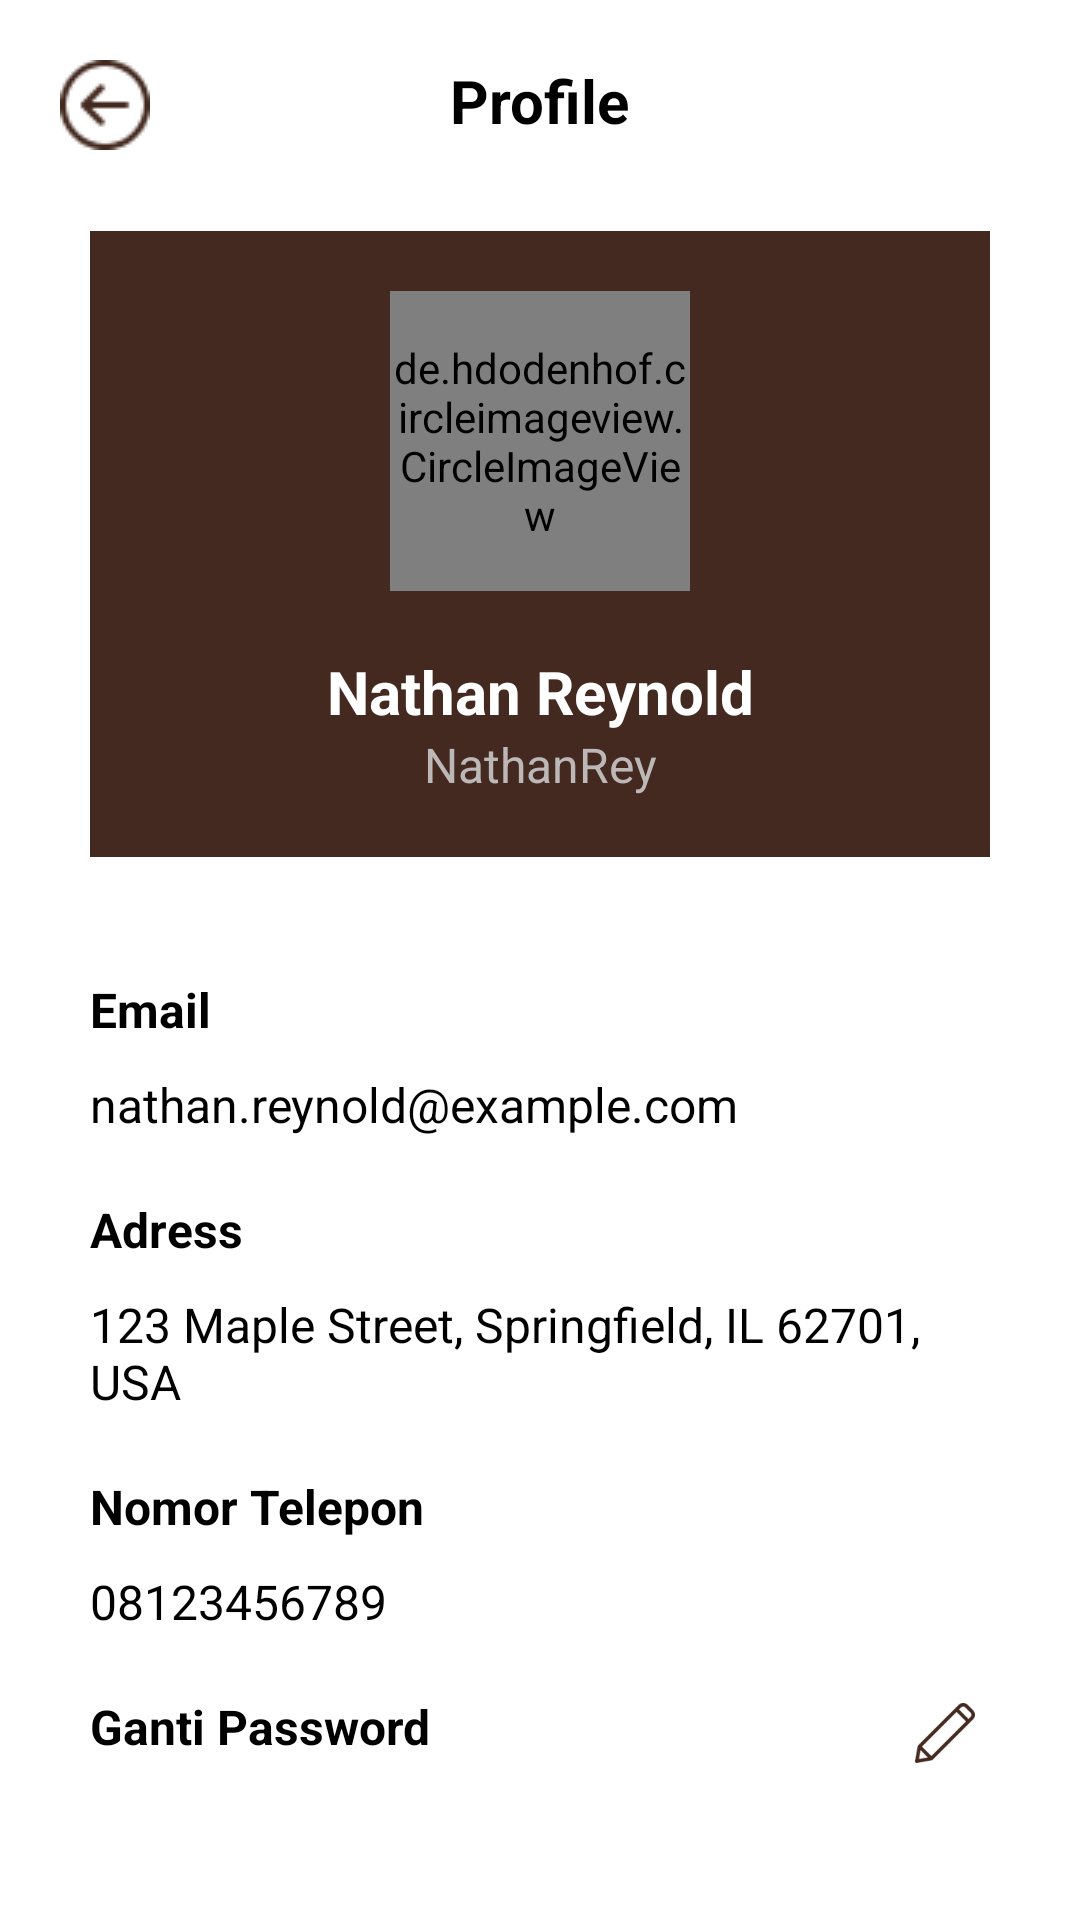

Produce the Android XML layout that renders to this screen, including the resource entries it uses.
<!-- AndroidManifest.xml: application theme Theme.TressTech -->
<!-- res/layout/activity_profile.xml -->
<?xml version="1.0" encoding="utf-8"?>
<androidx.constraintlayout.widget.ConstraintLayout xmlns:android="http://schemas.android.com/apk/res/android"
    xmlns:app="http://schemas.android.com/apk/res-auto"
    xmlns:tools="http://schemas.android.com/tools"
    android:id="@+id/main"
    android:layout_width="match_parent"
    android:layout_height="match_parent"
    android:background="@color/main_background"
    android:orientation="vertical"
    tools:context=".profile.ProfileActivity">

    <ImageView
        android:id="@+id/btn_back"
        android:layout_width="wrap_content"
        android:layout_height="wrap_content"
        app:layout_constraintTop_toTopOf="parent"
        android:layout_marginTop="20dp"
        android:layout_marginLeft="20dp"
        app:layout_constraintStart_toStartOf="parent"
        android:src="@drawable/circle_button_back"
        tools:ignore="MissingConstraints" />
    <TextView
        android:id="@+id/page"
        android:layout_width="wrap_content"
        android:layout_height="wrap_content"
        app:layout_constraintEnd_toEndOf="parent"
        app:layout_constraintTop_toTopOf="parent"
        android:textStyle="bold"
        android:textSize="20sp"
        android:textColor="@color/black"
        android:layout_marginTop="20dp"
        app:layout_constraintStart_toStartOf="parent"
        android:text="Profile"
        tools:ignore="MissingConstraints">
    </TextView>

    <androidx.constraintlayout.widget.ConstraintLayout
        android:id="@+id/profileCY"
        android:layout_marginTop="30dp"
        app:layout_constraintTop_toBottomOf="@id/page"
        android:layout_width="match_parent"
        android:background="@color/brown"
        android:paddingTop="20dp"
        android:paddingBottom="20dp"
        android:layout_marginRight="30dp"
        android:layout_marginLeft="30dp"
        android:layout_height="wrap_content"
        tools:ignore="MissingConstraints">

        <de.hdodenhof.circleimageview.CircleImageView
            android:id="@+id/image_circle"
            app:layout_constraintTop_toTopOf="parent"
            app:layout_constraintStart_toStartOf="parent"
            app:layout_constraintEnd_toEndOf="parent"
            android:layout_width="100dp"
            android:layout_height="100dp"
            android:src="@drawable/nathan"
            tools:ignore="MissingConstraints">
        </de.hdodenhof.circleimageview.CircleImageView>
        <TextView
            android:id="@+id/fullName"
            app:layout_constraintTop_toBottomOf="@+id/image_circle"
            android:layout_width="wrap_content"
            android:layout_height="wrap_content"
            app:layout_constraintEnd_toEndOf="parent"
            android:textColor="@color/white"
            android:textSize="20sp"
            android:layout_marginTop="20dp"
            android:textStyle="bold"
            app:layout_constraintStart_toStartOf="parent"
            android:text="Nathan Reynold"
            tools:ignore="MissingConstraints">
        </TextView>
        <TextView
            android:id="@+id/username"
            app:layout_constraintTop_toBottomOf="@+id/fullName"
            android:layout_width="wrap_content"
            android:layout_height="wrap_content"
            app:layout_constraintEnd_toEndOf="parent"
            android:textColor="@color/underline"
            android:textSize="16sp"
            app:layout_constraintStart_toStartOf="parent"
            android:text="NathanRey"
            tools:ignore="MissingConstraints">
        </TextView>
    </androidx.constraintlayout.widget.ConstraintLayout>
    <LinearLayout
        android:id="@+id/information"
        android:layout_width="match_parent"
        android:layout_height="wrap_content"
        android:orientation="vertical"
        android:layout_marginTop="40dp"
        app:layout_constraintTop_toBottomOf="@id/profileCY"
        tools:ignore="MissingConstraints">
        <TextView
            android:layout_width="wrap_content"
            android:layout_height="wrap_content"
            android:layout_marginLeft="30dp"
            android:textSize="16sp"
            android:textStyle="bold"
            android:textColor="@color/black"
            android:text="Email"
            tools:ignore="MissingConstraints">
        </TextView>
        <TextView
            android:id="@+id/tv_email"
            android:layout_width="wrap_content"
            android:layout_height="wrap_content"
            android:layout_marginLeft="30dp"
            android:layout_marginTop="10dp"
            android:textSize="16sp"
            android:textColor="@color/black"
            android:textStyle="normal"
            android:text="nathan.reynold@example.com"
            tools:ignore="MissingConstraints">
        </TextView>

        <TextView
            android:layout_marginTop="20dp"
            android:layout_width="wrap_content"
            android:layout_height="wrap_content"
            android:layout_marginLeft="30dp"
            android:textSize="16sp"
            android:textStyle="bold"
            android:textColor="@color/black"
            android:text="Adress"
            tools:ignore="MissingConstraints">
        </TextView>
        <TextView
            android:id="@+id/tv_adress"
            android:layout_width="wrap_content"
            android:layout_height="wrap_content"
            android:layout_marginLeft="30dp"
            android:layout_marginRight="30dp"
            android:layout_marginTop="10dp"
            android:textSize="16sp"
            android:textStyle="normal"
            android:textColor="@color/black"
            android:text="123 Maple Street, Springfield, IL 62701, USA"
            tools:ignore="MissingConstraints">
        </TextView>

        <TextView
            android:layout_marginTop="20dp"
            android:layout_width="wrap_content"
            android:layout_height="wrap_content"
            android:layout_marginLeft="30dp"
            android:textSize="16sp"
            android:textStyle="bold"
            android:textColor="@color/black"
            android:text="Nomor Telepon"
            tools:ignore="MissingConstraints">
        </TextView>
        <TextView
            android:id="@+id/tv_number"
            android:layout_width="wrap_content"
            android:layout_height="wrap_content"
            android:layout_marginLeft="30dp"
            android:layout_marginTop="10dp"
            android:textSize="16sp"
            android:textStyle="normal"
            android:text="08123456789"
            android:textColor="@color/black"
            tools:ignore="MissingConstraints">
        </TextView>
    </LinearLayout>

    <TextView
        android:id="@+id/password"
        android:layout_marginTop="20dp"
        android:layout_width="wrap_content"
        android:layout_height="wrap_content"
        app:layout_constraintTop_toBottomOf="@id/information"
        app:layout_constraintStart_toStartOf="parent"
        android:layout_marginLeft="30dp"
        android:textSize="16sp"
        android:textStyle="bold"
        android:textColor="@color/black"
        android:text="Ganti Password"
        tools:ignore="MissingConstraints">
    </TextView>
    <ImageView
        android:layout_marginTop="8dp"
        android:layout_marginEnd="20dp"
        app:layout_constraintTop_toBottomOf="@id/information"
        app:layout_constraintEnd_toEndOf="parent"
        android:layout_width="50dp"
        android:layout_height="50dp"
        android:src="@drawable/edit"
        tools:ignore="MissingConstraints">
    </ImageView>
    <ImageView
        android:id="@+id/edit_btn"
        android:layout_width="match_parent"
        android:layout_height="44dp"
        android:layout_marginTop="50dp"
        android:layout_marginLeft="30dp"
        android:layout_marginRight="30dp"
        android:src="@drawable/profile_button_background"
        app:layout_constraintTop_toBottomOf="@id/password"
        tools:ignore="MissingConstraints">
    </ImageView>
    <TextView
        app:layout_constraintTop_toBottomOf="@id/password"
        app:layout_constraintStart_toStartOf="parent"
        app:layout_constraintEnd_toEndOf="parent"
        android:layout_width="wrap_content"
        android:layout_height="wrap_content"
        android:layout_marginTop="56dp"
        android:textSize="22sp"
        android:textColor="@color/white"
        android:text="Edit Profile"
        tools:ignore="MissingConstraints">
    </TextView>
</androidx.constraintlayout.widget.ConstraintLayout>
<!-- resources referenced by this layout -->
<resources>
  <color name="black">#FF000000</color>
  <color name="brown">#43291F</color>
  <color name="main_background">#FEFFFE</color>
  <color name="underline">#BDB8B8</color>
  <color name="white">#FFFFFFFF</color>
  <!-- drawable circle_button_back: png bitmap (drawable, 1275 bytes) -->
  <!-- drawable edit: png bitmap (drawable, 2909 bytes) -->
  <!-- drawable nathan: png bitmap (drawable, 5640 bytes) -->
  <!-- drawable profile_button_background: png bitmap (drawable, 2366 bytes) -->
  <style name="Theme.TressTech" parent="Base.Theme.TressTech" />
  <style name="Base.Theme.TressTech" parent="Theme.Material3.Light.NoActionBar">
          
          
      </style>
</resources>
